6-way image classification set "dataset" from GitHub (hema-madhuri-mamidi/Detect_NailHealth_Instantly); label vocabulary: acral lentiginous melanoma, healthy nail, onychogryphosis, blue finger, clubbing, pitting.

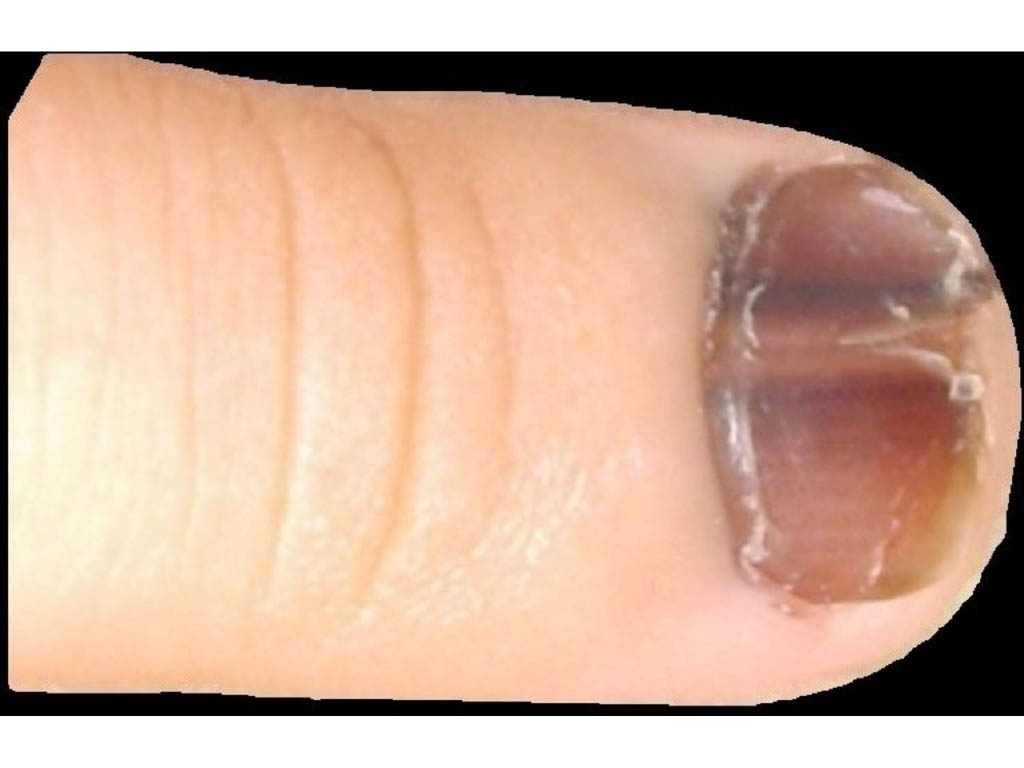
Label: acral lentiginous melanoma

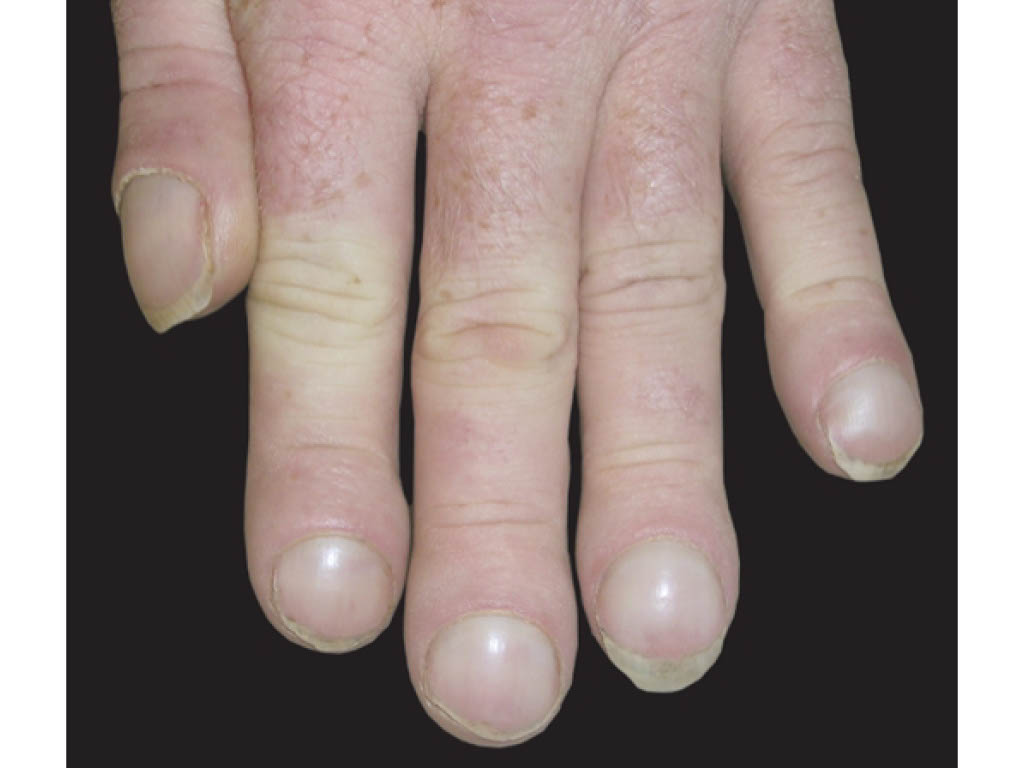
Label: clubbing

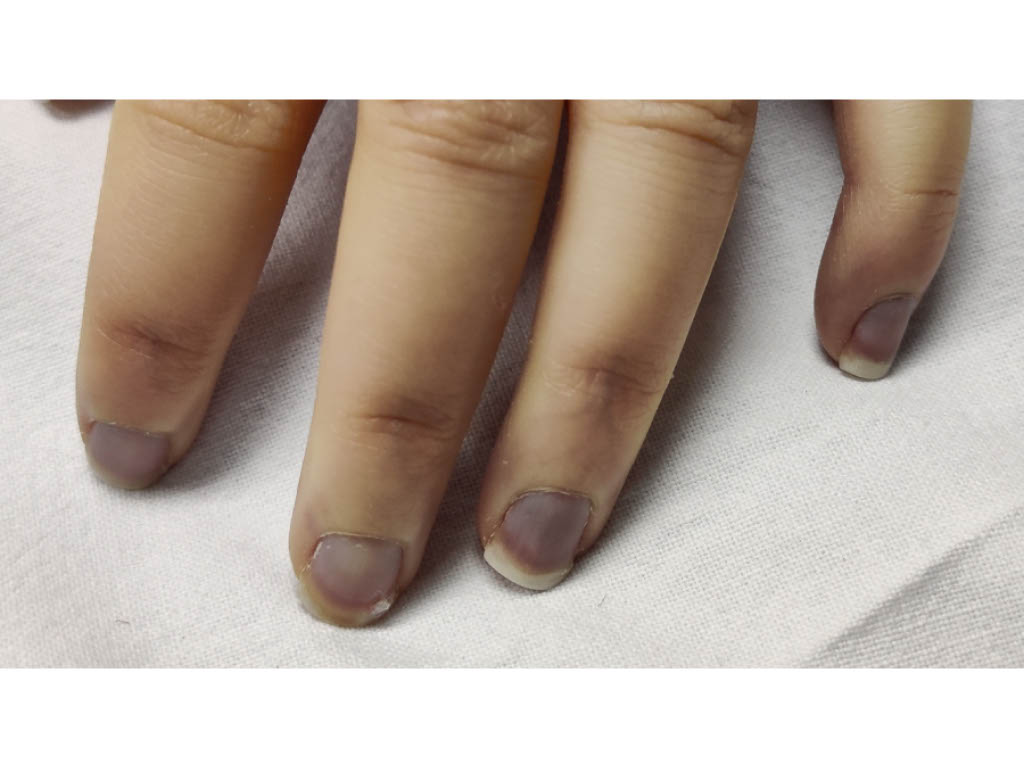
Label: blue finger

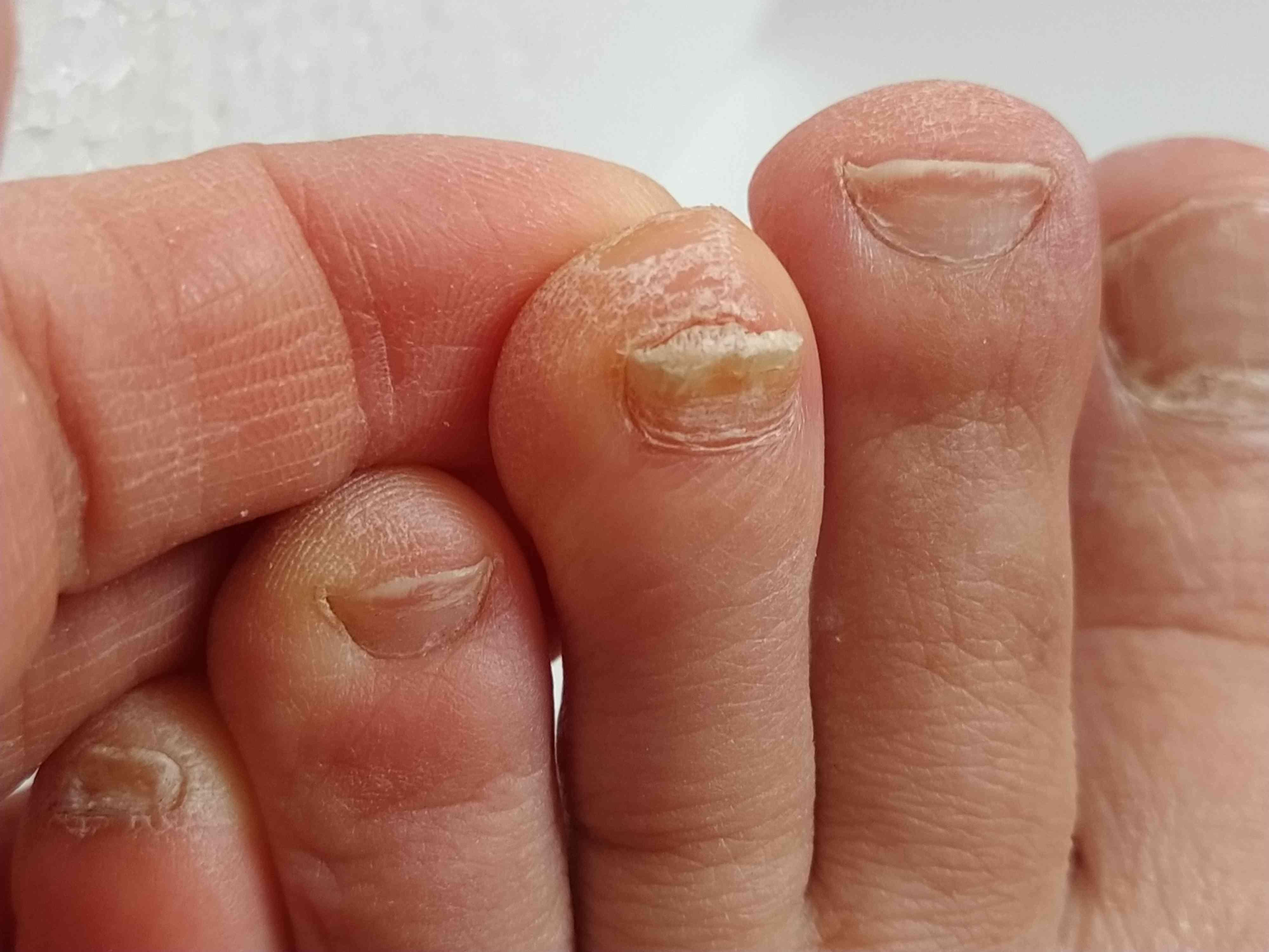
Label: onychogryphosis

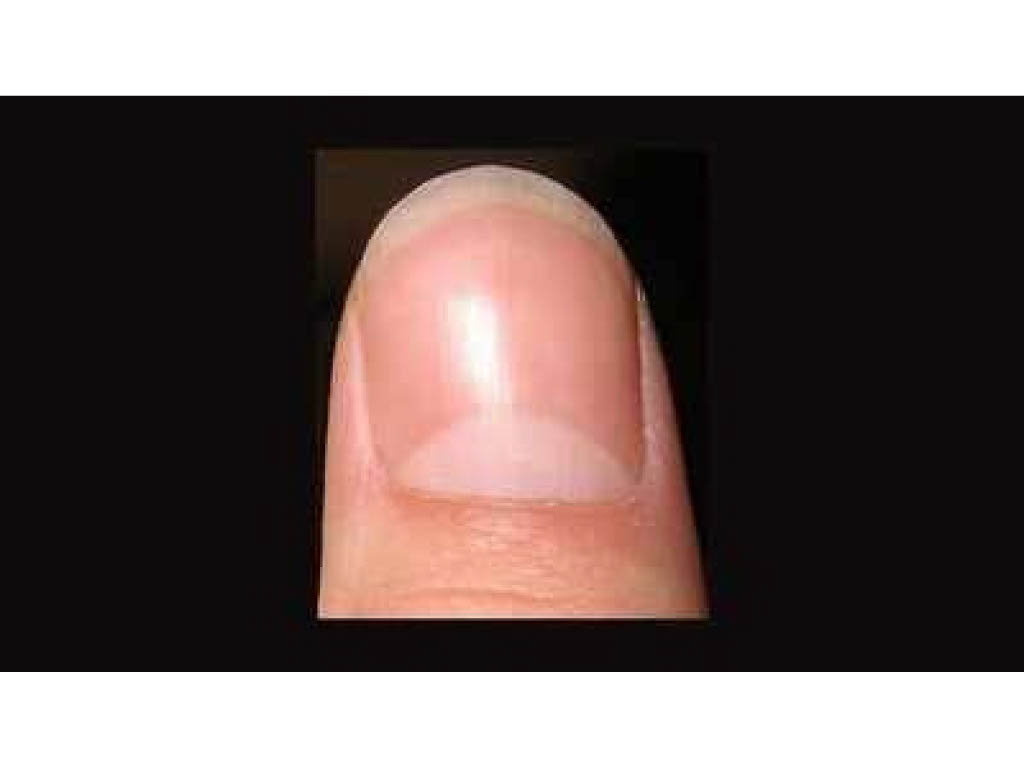
Label: healthy nail

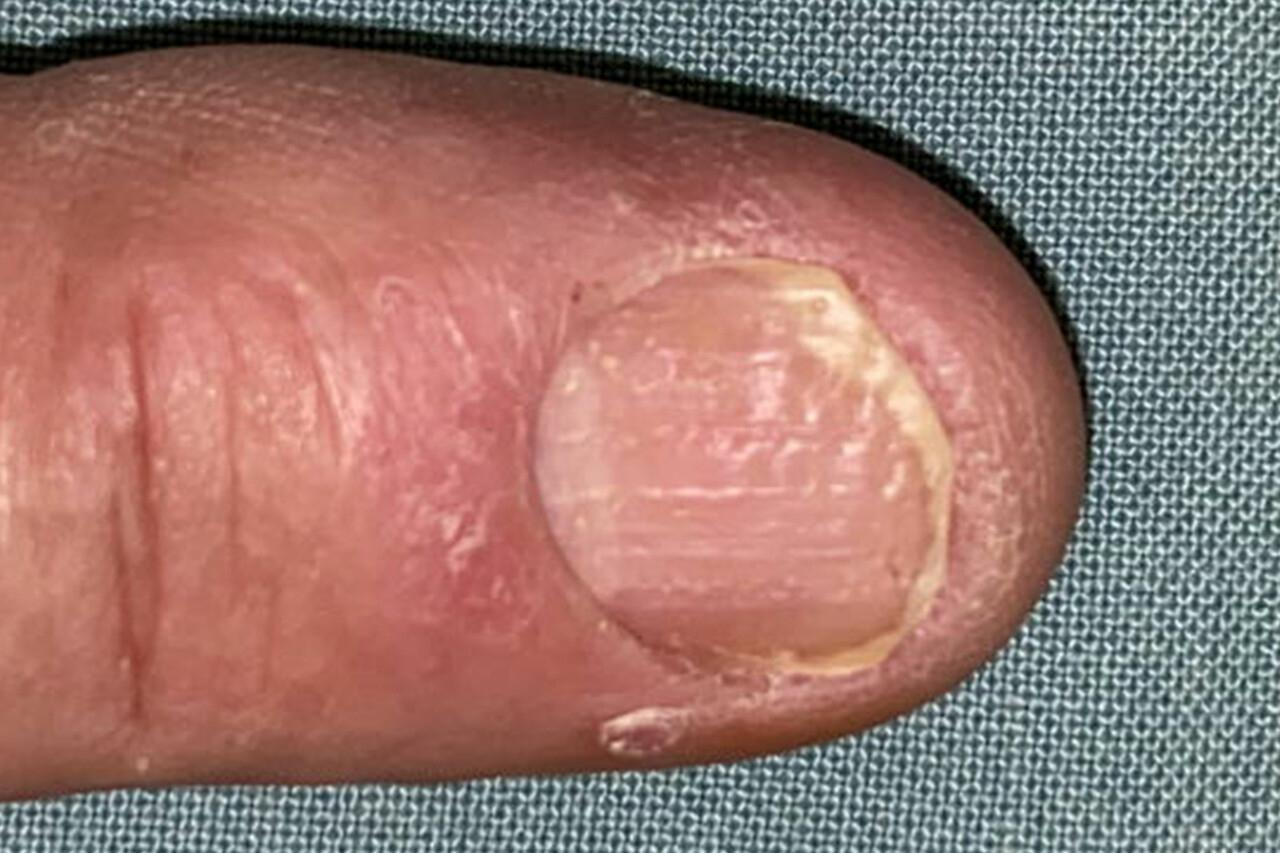
Label: pitting
